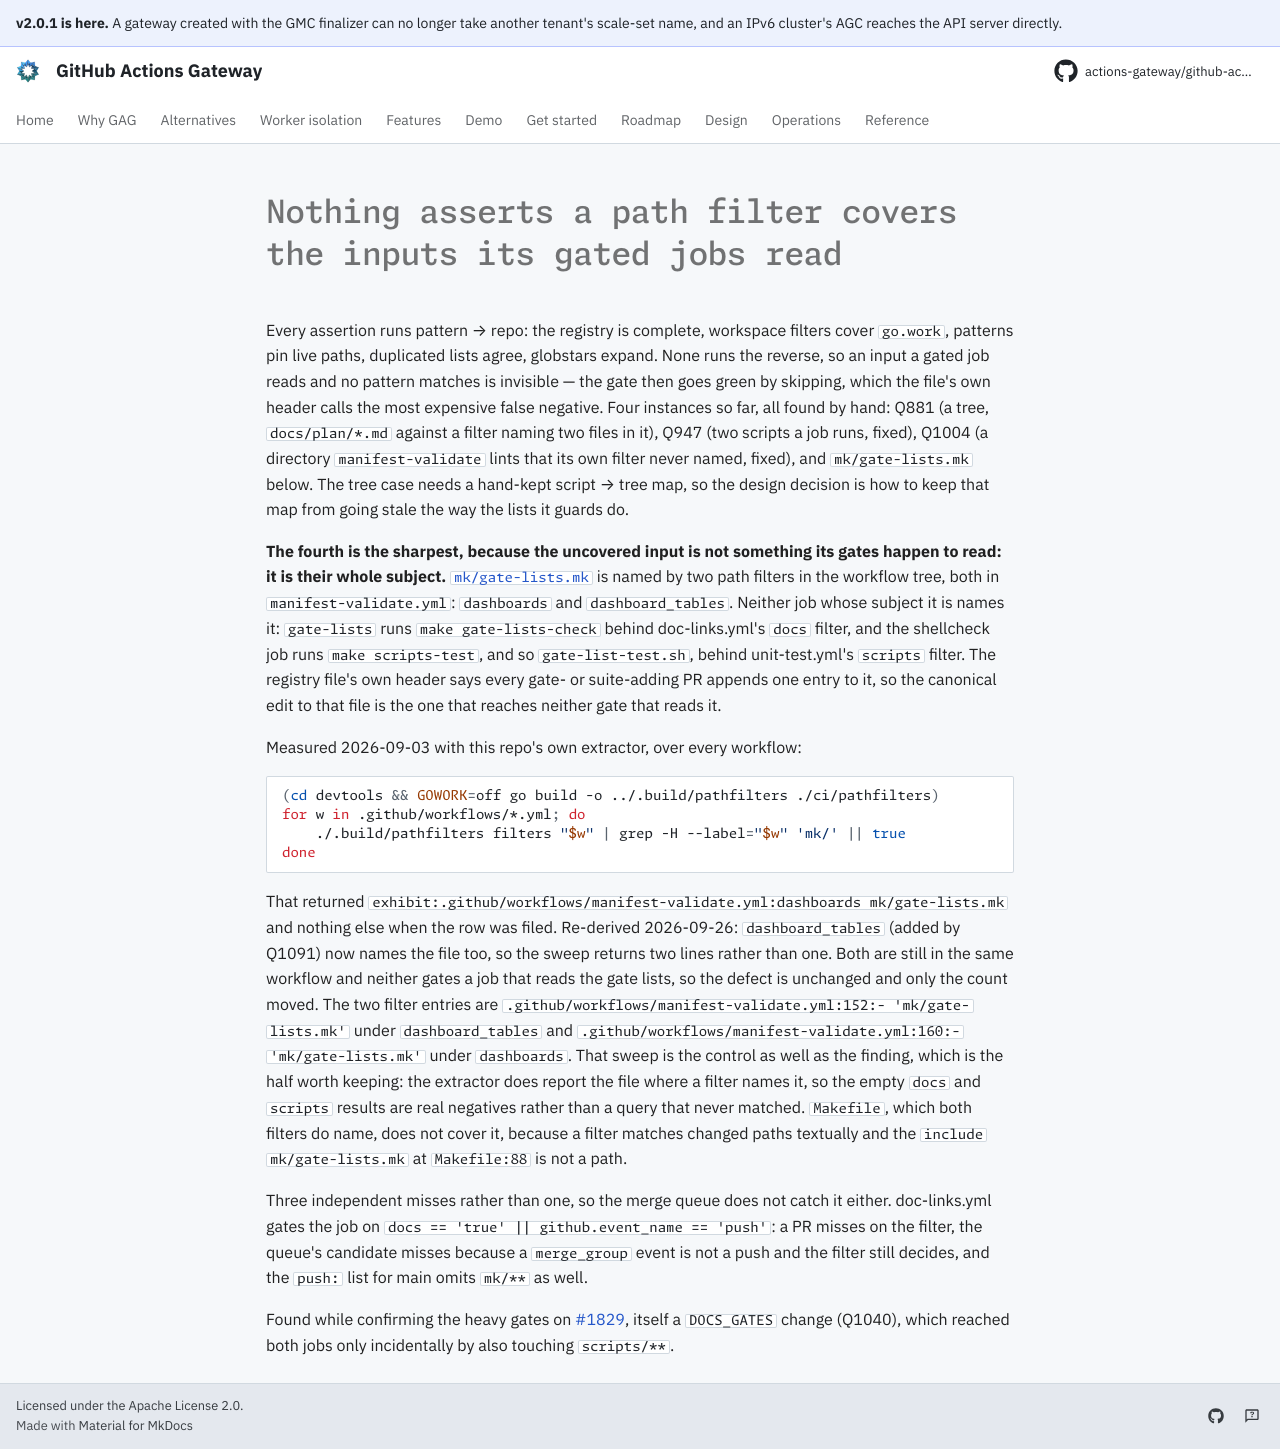

repository: actions-gateway/github-actions-gateway · page: dev/queue/Q948/index.html · generator: mkdocs

---
id: Q948
rank: b31
labels:
    - ci
    - debt
status: ready
size: M
target: ../../scripts/ci/check-path-filters.sh
---

# Nothing asserts a path filter covers the inputs its gated jobs read

Every assertion runs pattern → repo: the registry is complete, workspace filters cover `go.work`, patterns pin live paths, duplicated lists agree, globstars expand.
None runs the reverse, so an input a gated job reads and no pattern matches is invisible — the gate then goes green by skipping, which the file's own header calls the most expensive false negative.
Four instances so far, all found by hand: Q881 (a tree, `docs/plan/*.md` against a filter naming two files in it), Q947 (two scripts a job runs, fixed), Q1004 (a directory `manifest-validate` lints that its own filter never named, fixed), and `mk/gate-lists.mk` below.
The tree case needs a hand-kept script → tree map, so the design decision is how to keep that map from going stale the way the lists it guards do.

**The fourth is the sharpest, because the uncovered input is not something its gates happen to read: it is their whole subject.** [`mk/gate-lists.mk`](../../mk/gate-lists.mk) is named by two path filters in the workflow tree, both in `manifest-validate.yml`: `dashboards` and `dashboard_tables`.
Neither job whose subject it is names it: `gate-lists` runs `make gate-lists-check` behind doc-links.yml's `docs` filter, and the shellcheck job runs `make scripts-test`, and so `gate-list-test.sh`, behind unit-test.yml's `scripts` filter.
The registry file's own header says every gate- or suite-adding PR appends one entry to it, so the canonical edit to that file is the one that reaches neither gate that reads it.

Measured 2026-09-03 with this repo's own extractor, over every workflow:

```bash
(cd devtools && GOWORK=off go build -o ../.build/pathfilters ./ci/pathfilters)
for w in .github/workflows/*.yml; do
    ./.build/pathfilters filters "$w" | grep -H --label="$w" 'mk/' || true
done
```

That returned `exhibit:.github/workflows/manifest-validate.yml:dashboards	mk/gate-lists.mk` and nothing else when the row was filed.
Re-derived 2026-09-26: `dashboard_tables` (added by Q1091) now names the file too, so the sweep returns two lines rather than one.
Both are still in the same workflow and neither gates a job that reads the gate lists, so the defect is unchanged and only the count moved.
The two filter entries are `.github/workflows/manifest-validate.yml:152:- 'mk/gate-lists.mk'` under `dashboard_tables` and `.github/workflows/manifest-validate.yml:160:- 'mk/gate-lists.mk'` under `dashboards`.
That sweep is the control as well as the finding, which is the half worth keeping: the extractor does report the file where a filter names it, so the empty `docs` and `scripts` results are real negatives rather than a query that never matched.
`Makefile`, which both filters do name, does not cover it, because a filter matches changed paths textually and the `include mk/gate-lists.mk` at `Makefile:88` is not a path.

Three independent misses rather than one, so the merge queue does not catch it either. doc-links.yml gates the job on `docs == 'true' || github.event_name == 'push'`: a PR misses on the filter, the queue's candidate misses because a `merge_group` event is not a push and the filter still decides, and the `push:` list for main omits `mk/**` as well.

Found while confirming the heavy gates on [#1829](https://github.com/actions-gateway/github-actions-gateway/pull/1829), itself a `DOCS_GATES` change (Q1040), which reached both jobs only incidentally by also touching `scripts/**`.
